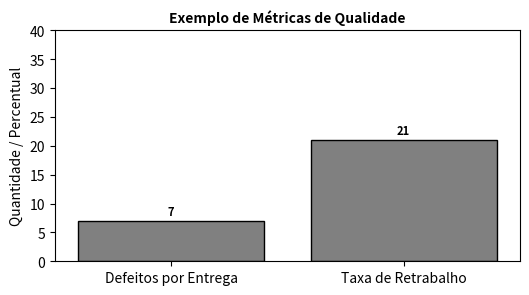

Python code for this plot: (Note: this script raises an exception after producing the figure.)
import matplotlib.pyplot as plt

metricas = ["Defeitos por Entrega", "Taxa de Retrabalho"]
valores = [7, 21]  # exemplo fictício: 7 defeitos e 21% de retrabalho

fig, ax = plt.subplots(figsize = (6, 3), dpi = 150, facecolor = 'none')

bars = ax.bar(metricas, valores, color = "gray", edgecolor = "black")
ax.set_title("Exemplo de Métricas de Qualidade", fontsize = 10, fontweight = "bold")
ax.set_ylabel("Quantidade / Percentual")

# Definir limites dos eixos
ax.set_ylim(0, 40)  # Eixo Y: de 0 até 40%
ax.set_xlim(-0.5, len(metricas) - 0.5)  # Eixo X: dá uma margem visual nas categorias

# adicionando valores em cima das barras
for bar in bars:
    height = bar.get_height()
    ax.text(bar.get_x() + bar.get_width() / 2., height + 0.5,
            f'{height}', ha = 'center', fontsize = 8, fontweight = "bold", va = 'bottom')

# Salvar imagem com fundo transparente
output_path = "E:/Repo_Codes/Projetos_Aprender_2025/1Code1Day/Imagens/metricas_qualidade.png"
plt.savefig(output_path, transparent = True)
plt.show()
#plt.close()
